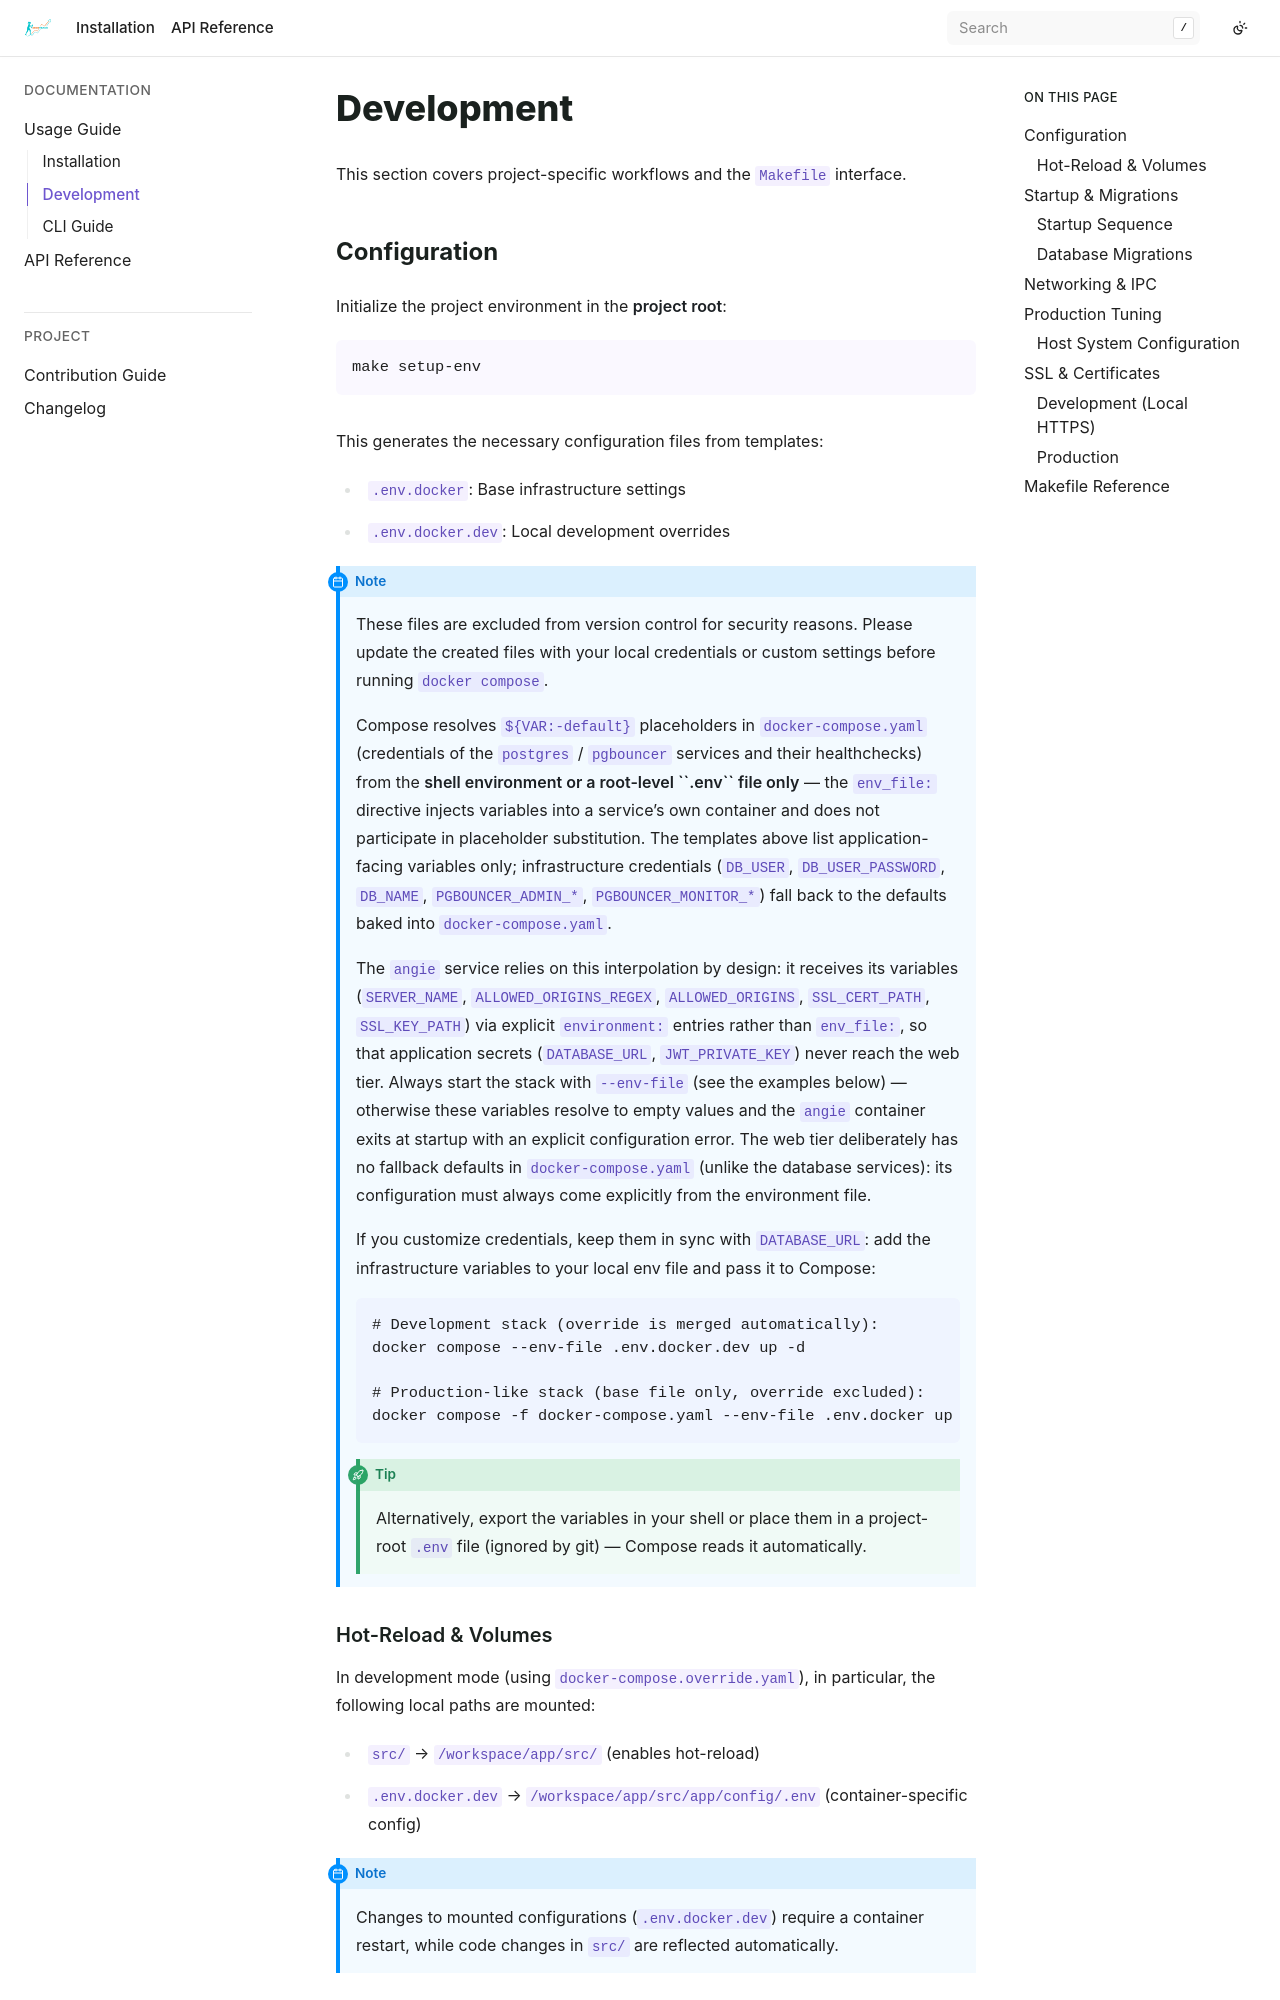

repository: bizoxe/iron-track · page: usage/development.html · generator: sphinx

Development
===========

This section covers project-specific workflows and the ``Makefile`` interface.

Configuration
-------------

Initialize the project environment in the **project root**:

.. code-block:: bash

    make setup-env

This generates the necessary configuration files from templates:

* ``.env.docker``: Base infrastructure settings
* ``.env.docker.dev``: Local development overrides

.. note::
   These files are excluded from version control for security reasons. Please update the created files with your local credentials or custom settings before running ``docker compose``.

   Compose resolves ``${VAR:-default}`` placeholders in ``docker-compose.yaml`` (credentials
   of the ``postgres`` / ``pgbouncer`` services and their healthchecks) from the **shell
   environment or a root-level ``.env`` file only** — the ``env_file:`` directive injects
   variables into a service's own container and does not participate in placeholder
   substitution. The templates above list application-facing variables only; infrastructure
   credentials (``DB_USER``, ``DB_USER_PASSWORD``, ``DB_NAME``, ``PGBOUNCER_ADMIN_*``,
   ``PGBOUNCER_MONITOR_*``) fall back to the defaults baked into ``docker-compose.yaml``.

   The ``angie`` service relies on this interpolation by design: it receives its variables
   (``SERVER_NAME``, ``ALLOWED_ORIGINS_REGEX``, ``ALLOWED_ORIGINS``, ``SSL_CERT_PATH``,
   ``SSL_KEY_PATH``) via explicit ``environment:`` entries rather than ``env_file:``, so
   that application secrets (``DATABASE_URL``, ``JWT_PRIVATE_KEY``) never reach the web
   tier. Always start the stack with ``--env-file`` (see the examples below) — otherwise
   these variables resolve to empty values and the ``angie`` container exits at startup
   with an explicit configuration error. The web tier deliberately has no fallback
   defaults in ``docker-compose.yaml`` (unlike the database services): its configuration
   must always come explicitly from the environment file.

   If you customize credentials, keep them in sync with ``DATABASE_URL``: add the
   infrastructure variables to your local env file and pass it to Compose:

   .. code-block:: bash

       # Development stack (override is merged automatically):
       docker compose --env-file .env.docker.dev up -d

       # Production-like stack (base file only, override excluded):
       docker compose -f docker-compose.yaml --env-file .env.docker up -d
